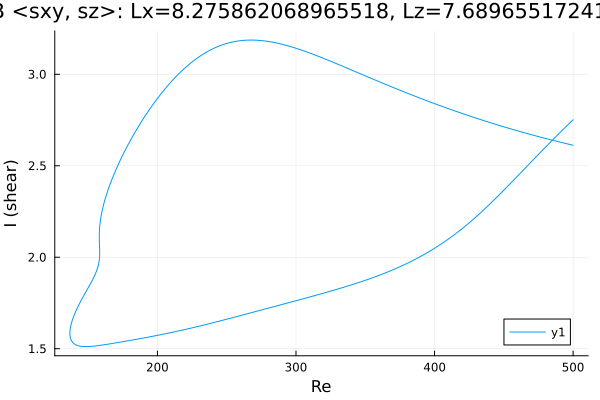

Data behind this chart, as committed beside it:
Re, shear
500.0, 2.612
498.6, 2.615
497.2, 2.617
495.8, 2.62
494.4, 2.622
493, 2.625
491.5, 2.627
490.1, 2.63
488.7, 2.633
487.3, 2.635
485.9, 2.638
484.5, 2.641
483.1, 2.643
481.6, 2.646
480.2, 2.649
478.8, 2.652
477.4, 2.655
476, 2.657
474.6, 2.66
473.2, 2.663
471.7, 2.666
470.3, 2.669
468.9, 2.672
467.5, 2.675
466.1, 2.678
464.7, 2.681
463.3, 2.684
461.8, 2.687
460.4, 2.69
459, 2.693
457.6, 2.696
456.2, 2.699
454.8, 2.702
453.4, 2.705
451.9, 2.709
450.5, 2.712
449.1, 2.715
447.7, 2.718
446.3, 2.721
444.9, 2.725
443.5, 2.728
442, 2.731
440.6, 2.735
439.2, 2.738
437.8, 2.741
436.4, 2.745
435, 2.748
433.6, 2.752
432.1, 2.755
430.7, 2.759
429.3, 2.762
429, 2.763
427.6, 2.766
426.2, 2.77
424.8, 2.774
423.4, 2.777
421.9, 2.781
420.5, 2.784
419.1, 2.788
417.7, 2.792
... 599 more rows
